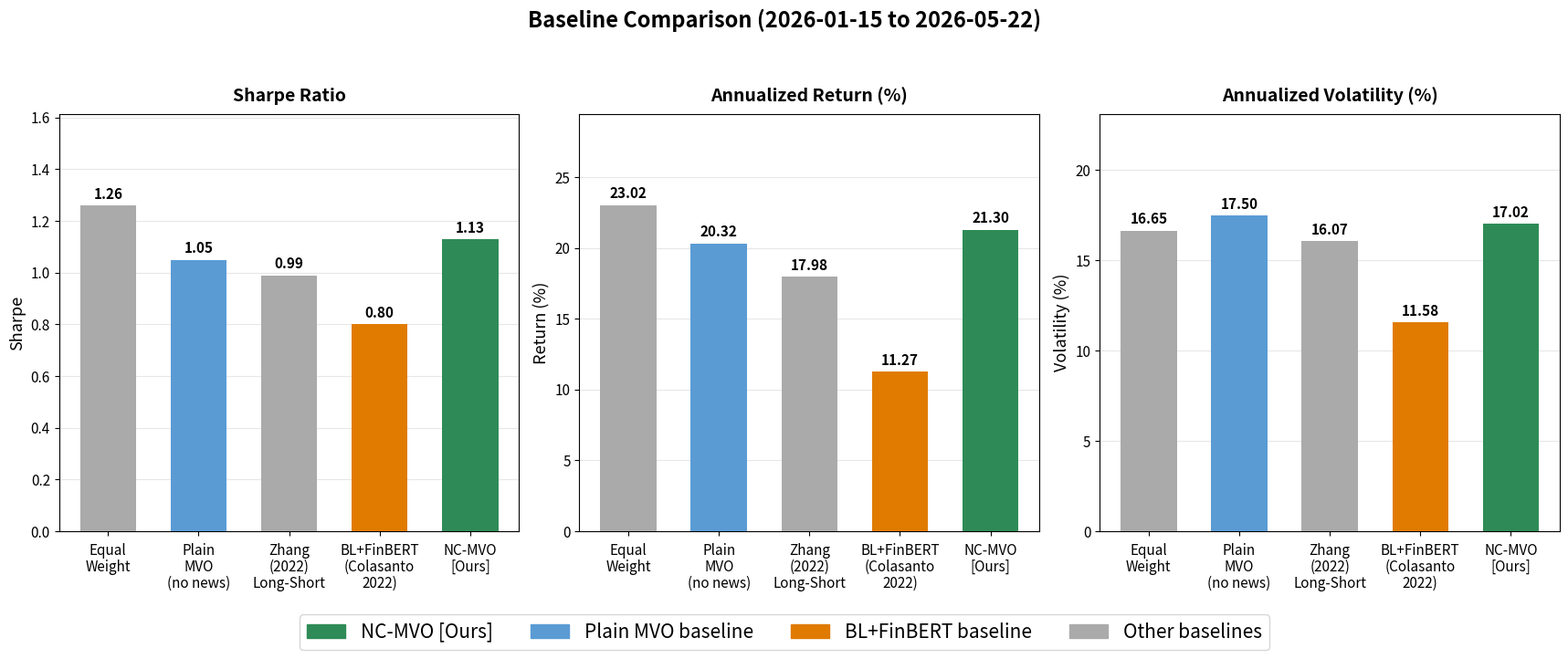

Write the Python code that produced this figure.
"""
Figure: Baseline Comparison (2026-01-15 to 2026-05-22)
New realized metrics without look-ahead bias.

Run this script from the project root.
"""

import matplotlib.patches as mpatches
import matplotlib.pyplot as plt
import numpy as np


# ── Realized metrics from baseline_comparison_realized.py ────
methods = [
    "Equal\nWeight",
    "Plain\nMVO\n(no news)",
    "Zhang\n(2022)\nLong-Short",
    "BL+FinBERT\n(Colasanto\n2022)",
    "NC-MVO\n[Ours]",
]

sharpes = [1.26, 1.05, 0.99, 0.80, 1.13]
returns = [23.02, 20.32, 17.98, 11.27, 21.30]
vols = [16.65, 17.50, 16.07, 11.58, 17.02]

# Grey for other baselines, blue for plain MVO,
# orange for BL+FinBERT, and green for the proposed method.
colors = ["#aaaaaa", "#5a9bd4", "#aaaaaa", "#e07b00", "#2e8b57"]

x = np.arange(len(methods))
bar_width = 0.62


# ── Figure setup ─────────────────────────────────────────────
fig, (ax1, ax2, ax3) = plt.subplots(
    1,
    3,
    figsize=(18, 7.5),
)

fig.suptitle(
    "Baseline Comparison (2026-01-15 to 2026-05-22)",
    fontsize=17,
    fontweight="bold",
    y=0.98,
)


def configure_axis(ax, title, ylabel, upper_limit):
    """Apply consistent formatting to one subplot."""
    ax.set_title(title, fontsize=14, fontweight="semibold", pad=10)
    ax.set_ylabel(ylabel, fontsize=13)
    ax.set_xticks(x)
    ax.set_xticklabels(methods, fontsize=11, linespacing=1.05)
    ax.tick_params(axis="y", labelsize=11)
    ax.tick_params(axis="x", pad=6)
    ax.grid(axis="y", alpha=0.3, zorder=0)
    ax.set_ylim(0, upper_limit)


def add_bar_labels(ax, bars, values, offset):
    """Add bold numerical values above bars."""
    for bar, value in zip(bars, values):
        ax.text(
            bar.get_x() + bar.get_width() / 2,
            bar.get_height() + offset,
            f"{value:.2f}",
            ha="center",
            va="bottom",
            fontsize=11,
            fontweight="bold",
        )


# ── Panel 1: Sharpe ratio ────────────────────────────────────
bars1 = ax1.bar(
    x,
    sharpes,
    color=colors,
    width=bar_width,
    zorder=3,
)

configure_axis(
    ax=ax1,
    title="Sharpe Ratio",
    ylabel="Sharpe",
    upper_limit=max(sharpes) * 1.28,
)

add_bar_labels(
    ax=ax1,
    bars=bars1,
    values=sharpes,
    offset=0.015,
)


# ── Panel 2: Annualized return ───────────────────────────────
bars2 = ax2.bar(
    x,
    returns,
    color=colors,
    width=bar_width,
    zorder=3,
)

configure_axis(
    ax=ax2,
    title="Annualized Return (%)",
    ylabel="Return (%)",
    upper_limit=max(returns) * 1.28,
)

add_bar_labels(
    ax=ax2,
    bars=bars2,
    values=returns,
    offset=0.30,
)


# ── Panel 3: Annualized volatility ───────────────────────────
bars3 = ax3.bar(
    x,
    vols,
    color=colors,
    width=bar_width,
    zorder=3,
)

configure_axis(
    ax=ax3,
    title="Annualized Volatility (%)",
    ylabel="Volatility (%)",
    upper_limit=max(vols) * 1.32,
)

add_bar_labels(
    ax=ax3,
    bars=bars3,
    values=vols,
    offset=0.22,
)


# ── Legend ───────────────────────────────────────────────────
green_patch = mpatches.Patch(
    color="#2e8b57",
    label="NC-MVO [Ours]",
)

blue_patch = mpatches.Patch(
    color="#5a9bd4",
    label="Plain MVO baseline",
)

orange_patch = mpatches.Patch(
    color="#e07b00",
    label="BL+FinBERT baseline",
)

grey_patch = mpatches.Patch(
    color="#aaaaaa",
    label="Other baselines",
)

fig.legend(
    handles=[
        green_patch,
        blue_patch,
        orange_patch,
        grey_patch,
    ],
    loc="lower center",
    ncol=4,
    fontsize=15,
    bbox_to_anchor=(0.5, 0.03),
    frameon=True,
)


# Leave enough room for the main title and bottom legend.
plt.tight_layout(rect=[0.02, 0.11, 0.98, 0.94])

out = "figure10_baseline_comparison.png"

plt.savefig(
    out,
    dpi=300,
    bbox_inches="tight",
)

plt.close(fig)

print(f"Saved → {out}")
